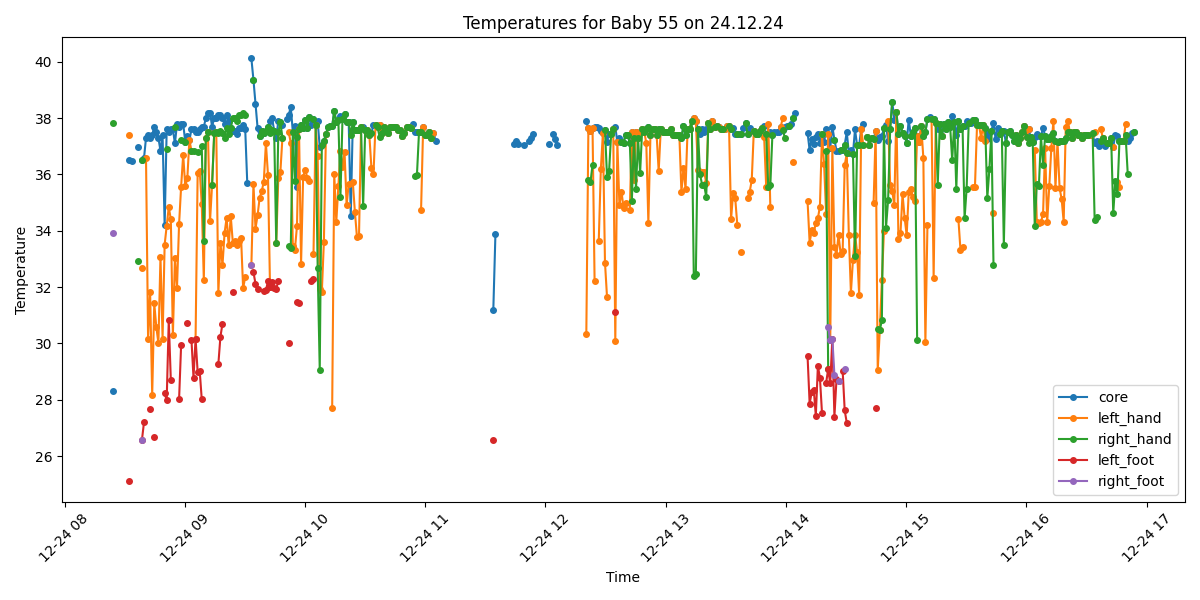

Source data for this figure (header and first rows):
Process, Image Path, core, left_hand, right_hand, left_foot, right_foot, limbs_avg, core_minus_limbs, diagnosis
False, /data/uabcvmsc/shared/newborn/55/24.12.2…, , , , , , , , 
False, /data/uabcvmsc/shared/newborn/55/24.12.2…, , , , , , , , 
False, /data/uabcvmsc/shared/newborn/55/24.12.2…, , , , , , , , 
False, /data/uabcvmsc/shared/newborn/55/24.12.2…, , , , , , , , 
False, /data/uabcvmsc/shared/newborn/55/24.12.2…, , , , , , , , 
True, /data/uabcvmsc/shared/newborn/55/24.12.2…, 28.3, , 37.83, , 33.92, 35.88, -7.58, Hypothermia
False, /data/uabcvmsc/shared/newborn/55/24.12.2…, , , , , , , , 
False, /data/uabcvmsc/shared/newborn/55/24.12.2…, , , , , , , , 
False, /data/uabcvmsc/shared/newborn/55/24.12.2…, , , , , , , , 
False, /data/uabcvmsc/shared/newborn/55/24.12.2…, , , , , , , , 
False, /data/uabcvmsc/shared/newborn/55/24.12.2…, , , , , , , , 
False, /data/uabcvmsc/shared/newborn/55/24.12.2…, , , , , , , , 
False, /data/uabcvmsc/shared/newborn/55/24.12.2…, , , , , , , , 
True, /data/uabcvmsc/shared/newborn/55/24.12.2…, 36.51, 37.4, , 25.12, , 31.26, 5.25, Peripheral shutdown
True, /data/uabcvmsc/shared/newborn/55/24.12.2…, 36.46, , , , , , , Normal
False, /data/uabcvmsc/shared/newborn/55/24.12.2…, , , , , , , , 
False, /data/uabcvmsc/shared/newborn/55/24.12.2…, , , , , , , , 
True, /data/uabcvmsc/shared/newborn/55/24.12.2…, 36.97, , 32.91, , , 32.91, 4.06, Peripheral shutdown
False, /data/uabcvmsc/shared/newborn/55/24.12.2…, , , , , , , , 
True, /data/uabcvmsc/shared/newborn/55/24.12.2…, 36.52, 32.68, 36.52, 26.56, 26.56, 30.58, 5.94, Peripheral shutdown
True, /data/uabcvmsc/shared/newborn/55/24.12.2…, 36.57, , , 27.19, , 27.19, 9.38, Peripheral shutdown
True, /data/uabcvmsc/shared/newborn/55/24.12.2…, 37.3, 36.57, , , , 36.57, 0.73, Normal
True, /data/uabcvmsc/shared/newborn/55/24.12.2…, 37.4, 30.17, , , , 30.17, 7.23, Peripheral shutdown
True, /data/uabcvmsc/shared/newborn/55/24.12.2…, 37.3, 31.82, , 27.68, , 29.75, 7.55, Peripheral shutdown
True, /data/uabcvmsc/shared/newborn/55/24.12.2…, 37.4, 28.16, , , , 28.16, 9.24, Peripheral shutdown
True, /data/uabcvmsc/shared/newborn/55/24.12.2…, 37.7, 31.42, , 26.68, , 29.05, 8.65, Fever and Peripheral shutdown
True, /data/uabcvmsc/shared/newborn/55/24.12.2…, 37.5, 30.57, , , , 30.57, 6.93, Fever and Peripheral shutdown
True, /data/uabcvmsc/shared/newborn/55/24.12.2…, 37.3, 30.02, , , , 30.02, 7.28, Peripheral shutdown
True, /data/uabcvmsc/shared/newborn/55/24.12.2…, 36.84, 33.07, , , , 33.07, 3.77, Peripheral shutdown
True, /data/uabcvmsc/shared/newborn/55/24.12.2…, 37.4, 30.17, , , , 30.17, 7.23, Peripheral shutdown
True, /data/uabcvmsc/shared/newborn/55/24.12.2…, 34.19, 33.51, , 28.23, , 30.87, 3.32, Hypothermia and Peripheral shutdown
True, /data/uabcvmsc/shared/newborn/55/24.12.2…, 37.6, 34.16, 36.9, 27.98, , 33.01, 4.59, Fever and Peripheral shutdown
True, /data/uabcvmsc/shared/newborn/55/24.12.2…, 37.5, 34.84, , 30.82, , 32.83, 4.67, Fever and Peripheral shutdown
True, /data/uabcvmsc/shared/newborn/55/24.12.2…, 37.6, 34.41, , 28.69, , 31.55, 6.05, Fever and Peripheral shutdown
True, /data/uabcvmsc/shared/newborn/55/24.12.2…, 37.6, 30.28, , , , 30.28, 7.32, Fever and Peripheral shutdown
True, /data/uabcvmsc/shared/newborn/55/24.12.2…, 37.1, 33.02, 37.7, , , 35.36, 1.74, Normal
True, /data/uabcvmsc/shared/newborn/55/24.12.2…, 37.8, 31.98, , , , 31.98, 5.82, Fever and Peripheral shutdown
True, /data/uabcvmsc/shared/newborn/55/24.12.2…, 37.7, 34.24, , 28.01, , 31.12, 6.58, Fever and Peripheral shutdown
True, /data/uabcvmsc/shared/newborn/55/24.12.2…, 37.8, 35.56, 37.23, 29.94, , 34.24, 3.56, Fever and Peripheral shutdown
True, /data/uabcvmsc/shared/newborn/55/24.12.2…, 37.8, 36.7, , , , 36.7, 1.1, Fever
True, /data/uabcvmsc/shared/newborn/55/24.12.2…, 37.16, 35.58, 37.16, , , 36.37, 0.79, Normal
True, /data/uabcvmsc/shared/newborn/55/24.12.2…, 37.38, 35.86, , 30.74, , 33.3, 4.08, Peripheral shutdown
True, /data/uabcvmsc/shared/newborn/55/24.12.2…, 37.22, 37.22, , , , 37.22, 0.0, Normal
True, /data/uabcvmsc/shared/newborn/55/24.12.2…, 37.6, 36.84, 36.84, 30.12, , 34.6, 3.0, Fever and Peripheral shutdown
True, /data/uabcvmsc/shared/newborn/55/24.12.2…, 37.6, , 36.85, 28.78, , 32.82, 4.78, Fever and Peripheral shutdown
True, /data/uabcvmsc/shared/newborn/55/24.12.2…, 37.52, 30.17, , 30.17, , 30.17, 7.35, Fever and Peripheral shutdown
True, /data/uabcvmsc/shared/newborn/55/24.12.2…, 37.5, 36.05, 36.78, 28.98, , 33.94, 3.56, Fever and Peripheral shutdown
True, /data/uabcvmsc/shared/newborn/55/24.12.2…, 37.6, 36.14, , 29.02, , 32.58, 5.02, Fever and Peripheral shutdown
True, /data/uabcvmsc/shared/newborn/55/24.12.2…, 37.7, 34.94, 37.0, 28.01, , 33.32, 4.38, Fever and Peripheral shutdown
True, /data/uabcvmsc/shared/newborn/55/24.12.2…, 37.7, 32.25, 33.62, , , 32.94, 4.76, Fever and Peripheral shutdown
True, /data/uabcvmsc/shared/newborn/55/24.12.2…, 38.0, 37.29, 37.29, , , 37.29, 0.71, Fever
True, /data/uabcvmsc/shared/newborn/55/24.12.2…, 38.2, 37.5, 37.5, , , 37.5, 0.7, Fever
True, /data/uabcvmsc/shared/newborn/55/24.12.2…, 38.2, 34.33, , , , 34.33, 3.87, Fever and Peripheral shutdown
True, /data/uabcvmsc/shared/newborn/55/24.12.2…, 37.7, 35.62, 35.62, , , 35.62, 2.08, Fever
True, /data/uabcvmsc/shared/newborn/55/24.12.2…, 38.0, 37.47, 37.47, , , 37.47, 0.53, Fever
True, /data/uabcvmsc/shared/newborn/55/24.12.2…, 38.0, 37.49, 37.49, , , 37.49, 0.51, Fever
True, /data/uabcvmsc/shared/newborn/55/24.12.2…, 38.1, 31.78, 37.46, 29.26, , 32.83, 5.27, Fever and Peripheral shutdown
True, /data/uabcvmsc/shared/newborn/55/24.12.2…, 38.1, 33.58, 37.53, 30.24, , 33.78, 4.32, Fever and Peripheral shutdown
True, /data/uabcvmsc/shared/newborn/55/24.12.2…, 38.0, 32.78, 37.47, 30.7, , 33.65, 4.35, Fever and Peripheral shutdown
True, /data/uabcvmsc/shared/newborn/55/24.12.2…, 37.8, 33.92, 37.31, , , 35.62, 2.18, Fever
... 440 more rows
